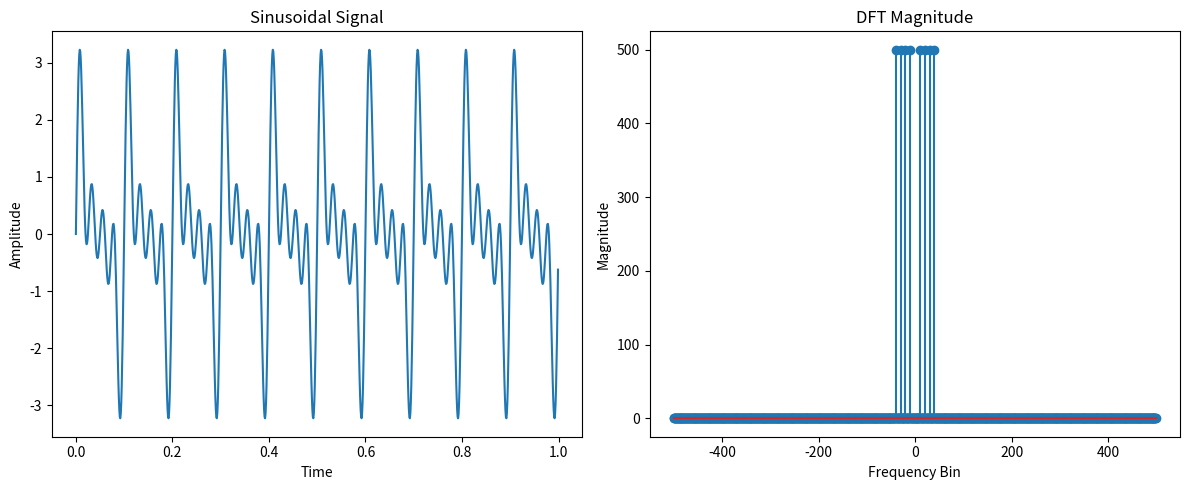

This figure's Python source:
import numpy as np
import matplotlib.pyplot as plt

def sinusoidal(f_m, f_s, t_i, t_f, amp, alpha):
    x = np.arange(t_i, t_f, f_m)
    y = amp * np.sin(2 * np.pi * f_s * x + alpha)
    return x, y

def main():
    f_s1 = 10;
    f_s2 = 20;
    f_s3 = 30;
    f_s4 = 40;

    t0 = 0;
    tf = 1;
    p_m = 0.001
    f_m = 1/p_m;
    
    # Generate a sinusoidal signal
    x, y1 = sinusoidal(p_m, f_s1, t0, tf, 1, 0)
    x, y2 = sinusoidal(p_m, f_s2, t0, tf, 1, 0)
    x, y3 = sinusoidal(p_m, f_s3, t0, tf, 1, 0)
    x, y4 = sinusoidal(p_m, f_s4, t0, tf, 1, 0)


    y = y1 + y2 + y3 + y4
    
    Y = dft(y)

    # Plot the original signal
    plt.figure(figsize=(12, 5))
    plt.subplot(1, 2, 1)
    plt.plot(x, y)
    plt.title('Sinusoidal Signal')
    plt.xlabel('Time')
    plt.ylabel('Amplitude')
    
    freqs = np.fft.fftfreq(len(x), d=1/f_m)  # frequency bins (can include negative freqs)

    # Plot the magnitude of the DFT
    plt.subplot(1, 2, 2)
    plt.stem(freqs, np.abs(Y))
    plt.title('DFT Magnitude')
    plt.xlabel('Frequency Bin')
    plt.ylabel('Magnitude')
    plt.tight_layout()
    plt.show()
    
    parseval(y)
    
def dft(signal):
    N = len(signal)
    X = np.zeros(N, dtype=complex)
    for k in range(N):
        for n in range(N):
            X[k] += signal[n] * np.exp(-2j * np.pi * k * n / N)
    return X

def energy(signal):
    N = len(signal)
    p2 = 0
    for n in range(N-1):
        p2 += abs(signal[n]) ** 2
    return p2

def parseval(x):
    N = len(x)
    X = dft(x)
    
    Xp2 = (1/N)*energy(X)
    xp2 = energy(x)
    
    print(f"xp2 (time domain): {xp2}")
    print(f"Xp2 (frequency domain): {Xp2}")
    
    if(xp2 == Xp2 ):
        print('Se cumple parseval')
        
main()